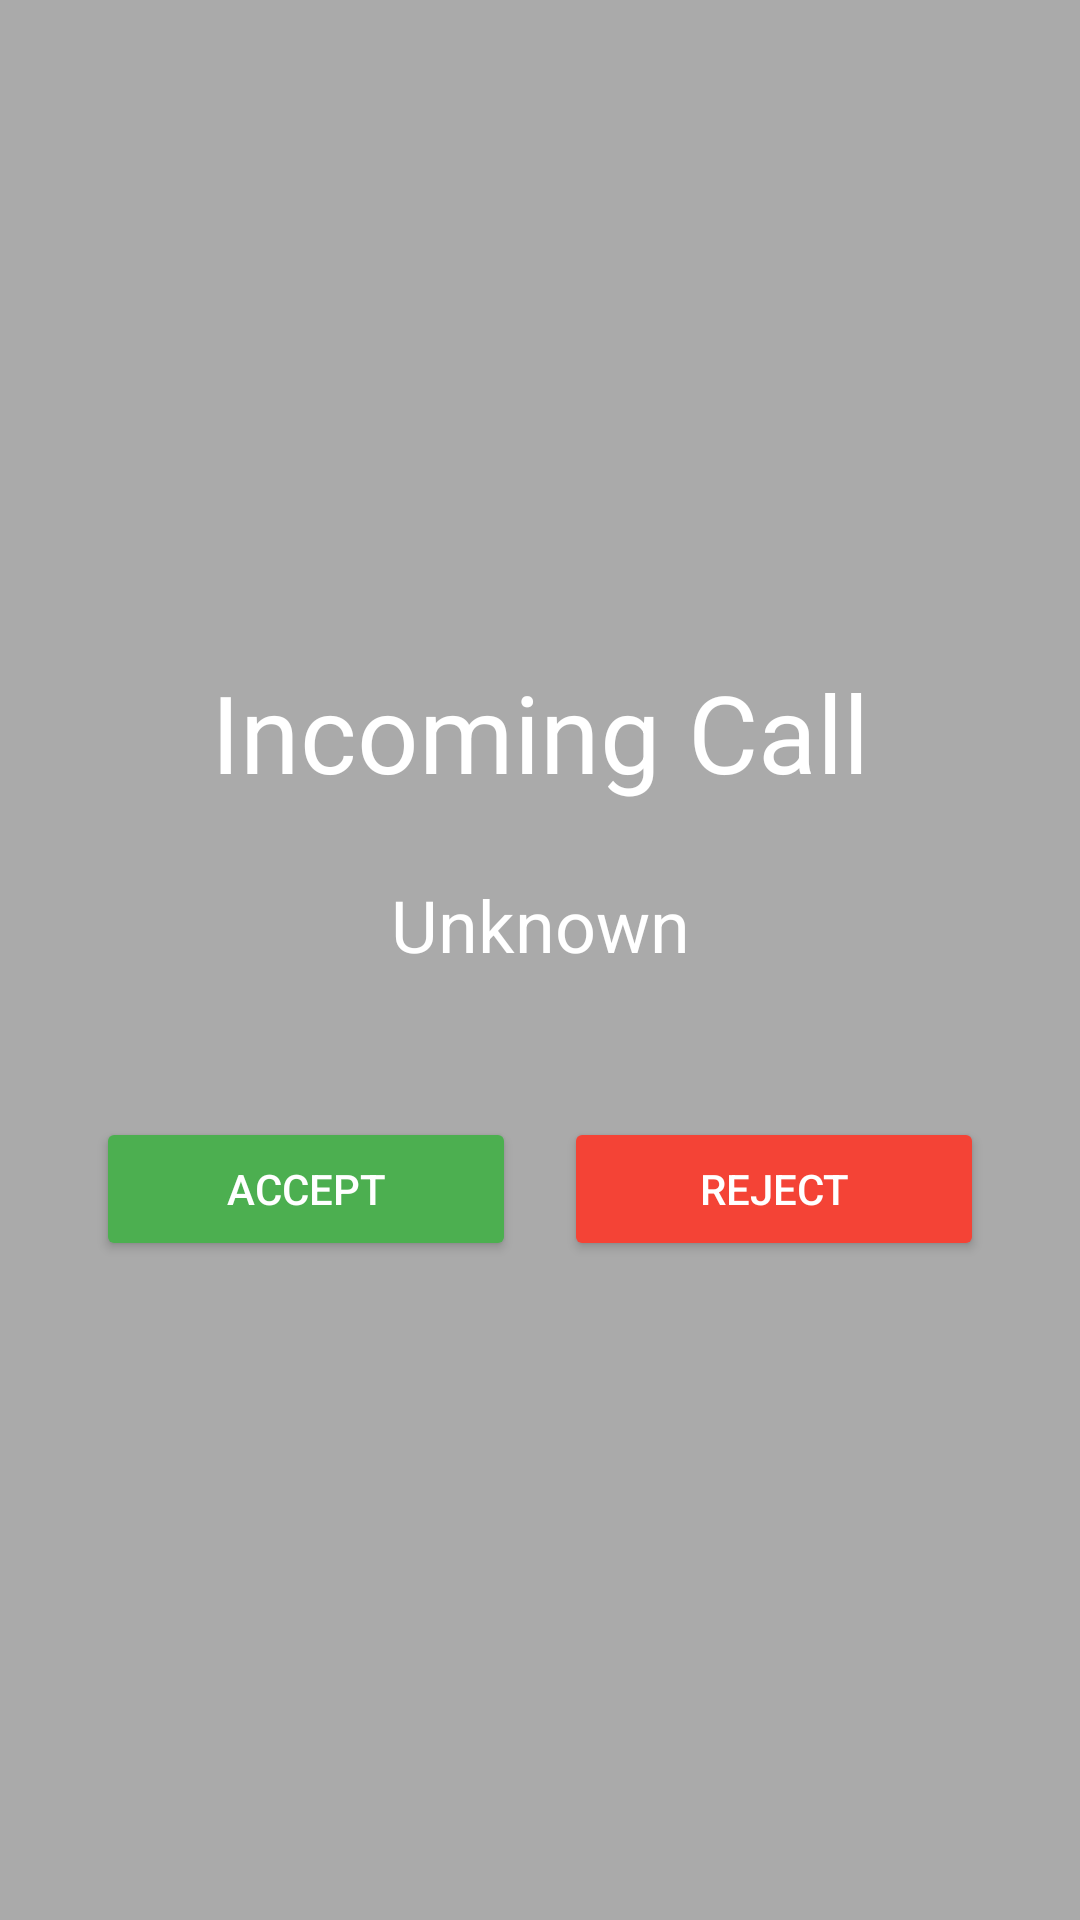

Android layout source for this screen:
<!-- AndroidManifest.xml: activity theme Theme.TwoPhoneCallForward -->
<!-- res/layout/activity_incoming_call.xml -->
<?xml version="1.0" encoding="utf-8"?>
<LinearLayout xmlns:android="http://schemas.android.com/apk/res/android"
    xmlns:app="http://schemas.android.com/apk/res-auto"
    xmlns:tools="http://schemas.android.com/tools"
    android:layout_width="match_parent"
    android:layout_height="match_parent"
    android:orientation="vertical"
    android:gravity="center"
    android:padding="32dp"
    android:background="@android:color/darker_gray"
    tools:context=".ui.IncomingCallActivity">

    <TextView
        android:layout_width="match_parent"
        android:layout_height="wrap_content"
        android:text="@string/incoming_call"
        android:textAppearance="@style/TextAppearance.Material3.DisplaySmall"
        android:gravity="center"
        android:textColor="@android:color/white"
        android:layout_marginBottom="24dp" />

    <TextView
        android:id="@+id/tv_caller_name"
        android:layout_width="match_parent"
        android:layout_height="wrap_content"
        android:text="Unknown"
        android:textAppearance="@style/TextAppearance.Material3.HeadlineSmall"
        android:gravity="center"
        android:textColor="@android:color/white"
        android:layout_marginBottom="48dp" />

    <LinearLayout
        android:layout_width="match_parent"
        android:layout_height="wrap_content"
        android:orientation="horizontal">

        <Button
            android:id="@+id/btn_accept"
            android:layout_width="0dp"
            android:layout_height="wrap_content"
            android:layout_weight="1"
            android:layout_marginEnd="8dp"
            android:text="@string/accept"
            android:textColor="@android:color/white"
            android:backgroundTint="@color/success" />

        <Button
            android:id="@+id/btn_reject"
            android:layout_width="0dp"
            android:layout_height="wrap_content"
            android:layout_weight="1"
            android:layout_marginStart="8dp"
            android:text="@string/reject"
            android:textColor="@android:color/white"
            android:backgroundTint="@color/error" />

    </LinearLayout>

</LinearLayout>
<!-- resources referenced by this layout -->
<resources>
  <color name="error">#FFF44336</color>
  <color name="success">#FF4CAF50</color>
  <string name="accept">Accept</string>
  <string name="incoming_call">Incoming Call</string>
  <string name="reject">Reject</string>
  <style name="Theme.TwoPhoneCallForward" parent="Theme.MaterialComponents.DayNight.DarkActionBar">
          <item name="colorPrimary">@color/purple_500</item>
          <item name="colorPrimaryVariant">@color/purple_700</item>
          <item name="colorSecondary">@color/teal_200</item>
          <item name="colorSecondaryVariant">@color/teal_700</item>
          <item name="colorError">@color/error</item>
          <item name="colorErrorContainer">@color/error</item>
          <item name="android:colorBackground">@color/white</item>
          <item name="android:colorForeground">@color/black</item>
      </style>
  <color name="purple_500">#FF6200EE</color>
  <color name="purple_700">#FF3700B3</color>
  <color name="teal_200">#FF03DAC5</color>
  <color name="teal_700">#FF018786</color>
  <color name="white">#FFFFFFFF</color>
  <color name="black">#FF000000</color>
</resources>
